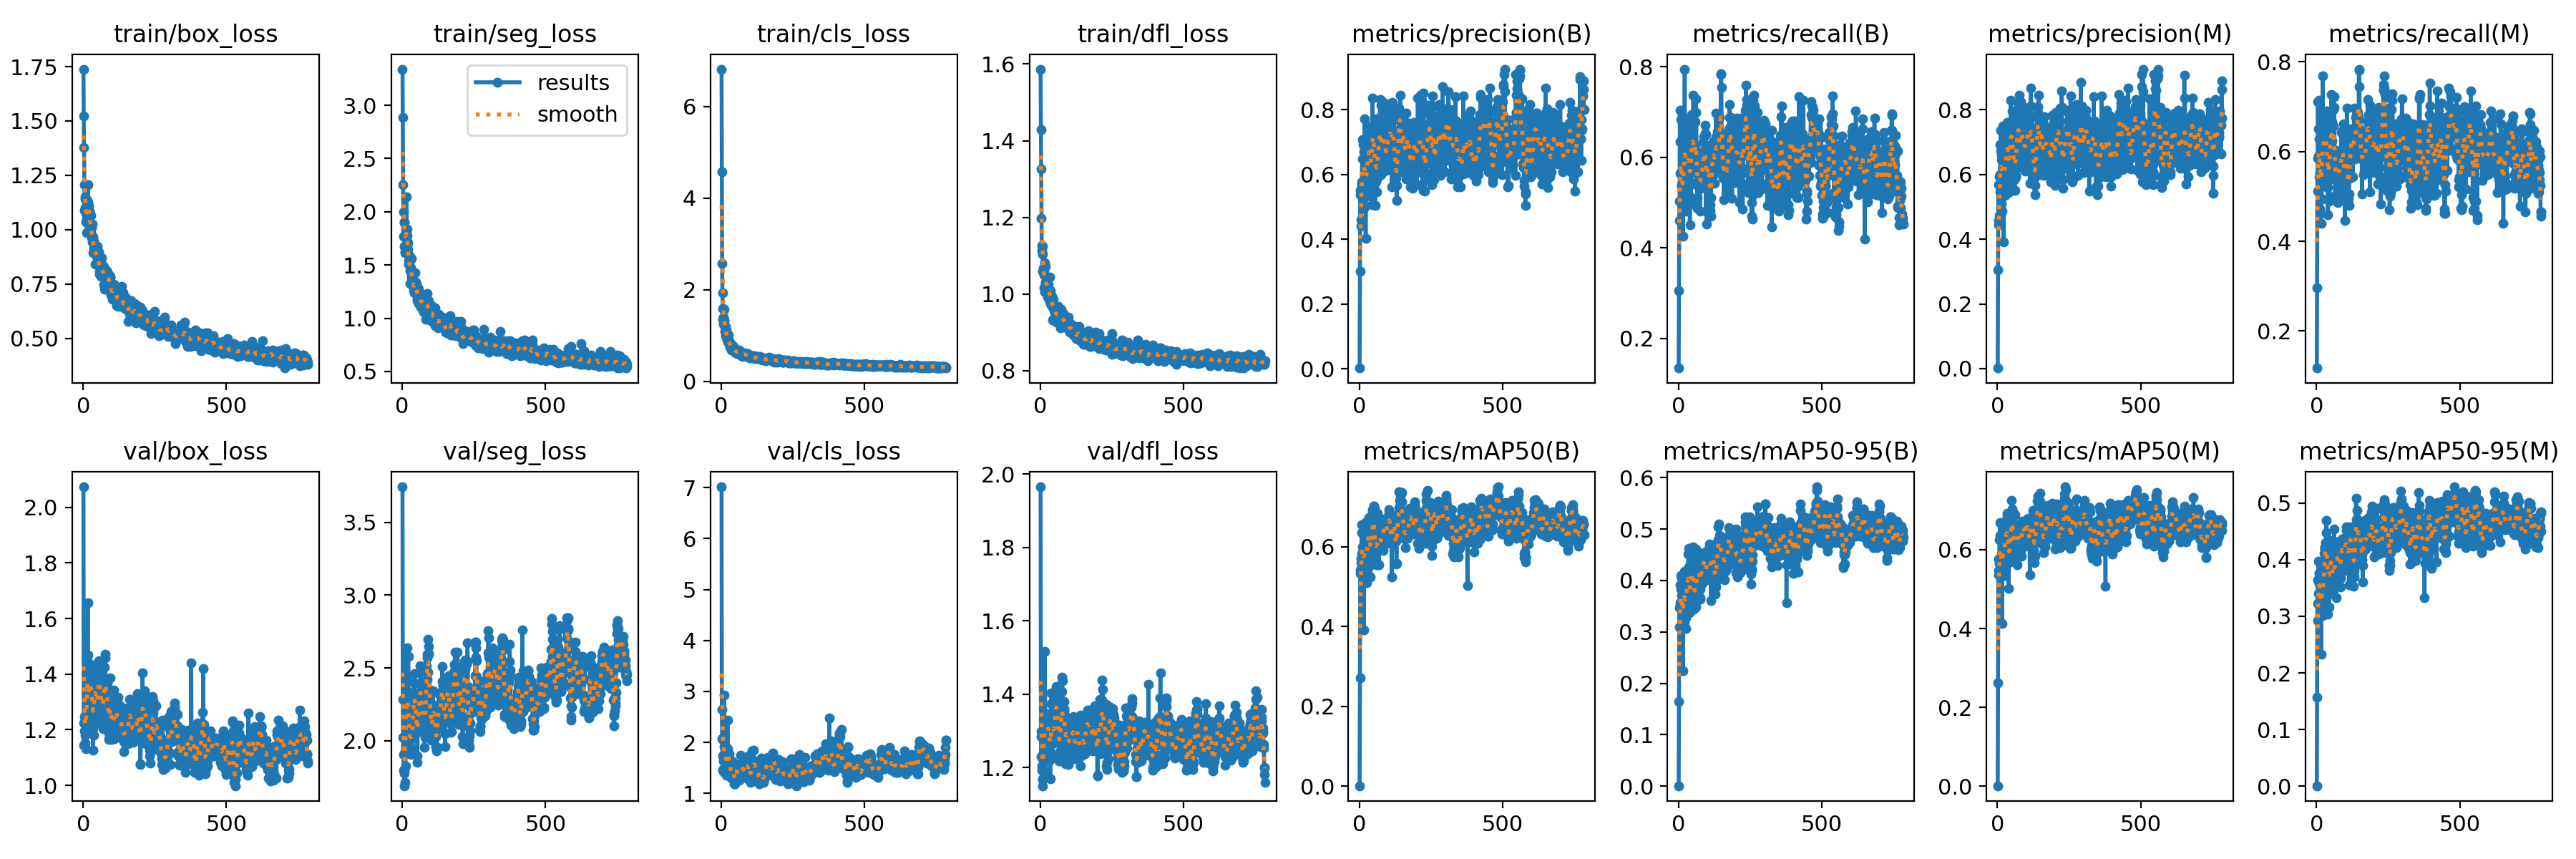

Values plotted in this chart, from the file beside it:
epoch, time, train/box_loss, train/seg_loss, train/cls_loss, train/dfl_loss, metrics/precision(B), metrics/recall(B), metrics/mAP50(B), metrics/mAP50-95(B), metrics/precision(M), metrics/recall(M), metrics/mAP50(M), metrics/mAP50-95(M), val/box_loss, val/seg_loss, val/cls_loss, val/dfl_loss, lr/pg0, lr/pg1, lr/pg2
1, 16.68, 1.739, 3.34, 6.812, 1.587, 0.00193, 0.1348, 0.0013, 0.00093, 0.0018, 0.1176, 0.0012, 0.00085, 2.074, 3.744, 7.014, 1.965, 0.0007, 0.0007, 0.0007
2, 21.53, 1.524, 2.883, 4.579, 1.429, 0.3001, 0.3064, 0.2713, 0.1653, 0.3053, 0.2961, 0.2625, 0.1571, 1.225, 2.281, 2.654, 1.298, 0.0015, 0.0015, 0.0015
3, 26.36, 1.378, 2.255, 2.572, 1.327, 0.5511, 0.5031, 0.5328, 0.3464, 0.5681, 0.5118, 0.5358, 0.3232, 1.146, 2.021, 2.074, 1.229, 0.0023, 0.0023, 0.0023
4, 31.19, 1.206, 2, 1.926, 1.197, 0.5381, 0.4608, 0.5428, 0.3096, 0.4431, 0.5846, 0.5472, 0.2918, 1.247, 1.904, 1.74, 1.284, 0.003099, 0.003099, 0.003099
5, 35.97, 1.088, 1.769, 1.597, 1.113, 0.4399, 0.7033, 0.5712, 0.3507, 0.4568, 0.7113, 0.5755, 0.3644, 1.196, 1.798, 1.466, 1.192, 0.003898, 0.003898, 0.003898
6, 40.79, 1.149, 1.897, 1.355, 1.127, 0.4595, 0.6348, 0.5608, 0.3562, 0.4721, 0.6509, 0.5662, 0.3399, 1.225, 1.794, 1.449, 1.204, 0.004698, 0.004698, 0.004698
7, 45.58, 1.139, 1.905, 1.252, 1.125, 0.5777, 0.5654, 0.5845, 0.3919, 0.5925, 0.5907, 0.6256, 0.3979, 1.153, 1.69, 2.043, 1.15, 0.005497, 0.005497, 0.005497
8, 50.38, 1.102, 1.678, 1.397, 1.104, 0.5636, 0.6349, 0.6557, 0.4094, 0.547, 0.6278, 0.6362, 0.3756, 1.18, 1.778, 1.643, 1.17, 0.006296, 0.006296, 0.006296
9, 55.19, 1.074, 1.614, 1.572, 1.059, 0.5708, 0.6834, 0.6354, 0.3826, 0.5983, 0.7147, 0.6696, 0.3764, 1.13, 1.715, 1.918, 1.167, 0.007094, 0.007094, 0.007094
10, 59.97, 1.036, 1.625, 1.325, 1.068, 0.7081, 0.5397, 0.5784, 0.3702, 0.6907, 0.544, 0.562, 0.3587, 1.216, 1.923, 2.931, 1.22, 0.007893, 0.007893, 0.007893
11, 64.77, 1.088, 1.754, 1.333, 1.067, 0.6469, 0.5368, 0.5995, 0.4061, 0.672, 0.5541, 0.6255, 0.372, 1.273, 1.826, 1.413, 1.241, 0.008691, 0.008691, 0.008691
12, 69.61, 1.052, 1.771, 1.194, 1.05, 0.6915, 0.5031, 0.5718, 0.3586, 0.7365, 0.472, 0.5802, 0.341, 1.245, 1.96, 1.41, 1.23, 0.00949, 0.00949, 0.00949
13, 74.44, 0.9862, 1.758, 1.083, 1.017, 0.5246, 0.6411, 0.5874, 0.3187, 0.5112, 0.6152, 0.5874, 0.3302, 1.332, 2.131, 1.642, 1.276, 0.009988, 0.009988, 0.009988
14, 79.24, 1.135, 2.142, 1.107, 1.061, 0.7024, 0.4867, 0.5974, 0.3307, 0.6443, 0.531, 0.5823, 0.3104, 1.378, 2.308, 1.8, 1.311, 0.009987, 0.009987, 0.009987
15, 84.08, 1.125, 1.778, 1.207, 1.081, 0.6693, 0.5796, 0.6561, 0.365, 0.6597, 0.5718, 0.6377, 0.3344, 1.359, 2.43, 1.592, 1.22, 0.009986, 0.009986, 0.009986
16, 88.89, 1.043, 1.686, 0.995, 1.005, 0.4948, 0.4257, 0.3918, 0.2251, 0.4861, 0.4404, 0.4119, 0.2329, 1.657, 2.636, 1.934, 1.516, 0.009985, 0.009985, 0.009985
17, 93.72, 1.207, 1.835, 1.118, 1.073, 0.543, 0.5394, 0.5672, 0.3202, 0.5528, 0.5216, 0.5372, 0.3013, 1.47, 2.343, 1.657, 1.337, 0.009984, 0.009984, 0.009984
18, 98.56, 1.123, 1.776, 1.065, 1.028, 0.7708, 0.5139, 0.6114, 0.4027, 0.7492, 0.4943, 0.6028, 0.3901, 1.247, 2.057, 1.352, 1.22, 0.009983, 0.009983, 0.009983
19, 103.4, 1.107, 1.707, 0.9329, 1.032, 0.6033, 0.5731, 0.5868, 0.3827, 0.5941, 0.5645, 0.5676, 0.3492, 1.188, 2.155, 1.429, 1.19, 0.009982, 0.009982, 0.009982
20, 108.3, 1.06, 1.64, 0.9992, 1.023, 0.6552, 0.6348, 0.6609, 0.4177, 0.6183, 0.6434, 0.6528, 0.3733, 1.271, 2.179, 1.672, 1.31, 0.009981, 0.009981, 0.009981
21, 113.2, 1.083, 1.54, 0.9009, 1.023, 0.6583, 0.6002, 0.6453, 0.4142, 0.6937, 0.598, 0.6518, 0.3612, 1.438, 2.577, 1.869, 1.345, 0.00998, 0.00998, 0.00998
22, 118.1, 1.068, 1.51, 0.8764, 1.04, 0.4014, 0.7947, 0.5627, 0.3195, 0.3904, 0.7688, 0.5567, 0.3018, 1.357, 2.23, 2.432, 1.336, 0.009979, 0.009979, 0.009979
23, 122.9, 1.08, 1.595, 1.013, 1.04, 0.5936, 0.5611, 0.5741, 0.39, 0.6521, 0.5752, 0.6082, 0.368, 1.243, 2.06, 1.877, 1.278, 0.009978, 0.009978, 0.009978
24, 127.8, 1.023, 1.592, 0.9286, 1.004, 0.5834, 0.6503, 0.5795, 0.3444, 0.5843, 0.6478, 0.5912, 0.3672, 1.304, 1.952, 1.588, 1.289, 0.009977, 0.009977, 0.009977
25, 132.6, 0.9976, 1.501, 0.8478, 1.018, 0.6471, 0.5094, 0.5531, 0.3272, 0.6792, 0.5439, 0.5767, 0.3235, 1.317, 2.113, 1.551, 1.28, 0.009976, 0.009976, 0.009976
26, 137.5, 0.9746, 1.33, 1.016, 0.9923, 0.5318, 0.4804, 0.5101, 0.3064, 0.5354, 0.5376, 0.535, 0.3304, 1.4, 2.053, 1.761, 1.282, 0.009975, 0.009975, 0.009975
27, 142.4, 0.9874, 1.447, 0.8716, 1, 0.6533, 0.6704, 0.6366, 0.4054, 0.6601, 0.679, 0.6549, 0.4113, 1.416, 1.94, 1.772, 1.34, 0.009974, 0.009974, 0.009974
28, 147.3, 1.064, 1.546, 0.8467, 1.026, 0.6417, 0.65, 0.6454, 0.3936, 0.6652, 0.6756, 0.6718, 0.4213, 1.32, 1.956, 1.707, 1.312, 0.009973, 0.009973, 0.009973
29, 152.2, 1.01, 1.438, 0.8403, 0.9995, 0.6751, 0.5141, 0.6143, 0.3867, 0.5899, 0.634, 0.6479, 0.423, 1.43, 1.905, 1.575, 1.346, 0.009972, 0.009972, 0.009972
30, 157.1, 0.9636, 1.471, 0.7807, 0.9994, 0.6221, 0.623, 0.6283, 0.4003, 0.6416, 0.632, 0.6346, 0.4185, 1.326, 2.198, 1.559, 1.312, 0.009971, 0.009971, 0.009971
31, 162, 0.957, 1.383, 0.7532, 0.9959, 0.6299, 0.6058, 0.603, 0.3681, 0.6591, 0.6416, 0.6265, 0.4068, 1.371, 2.02, 1.393, 1.321, 0.00997, 0.00997, 0.00997
32, 166.9, 1.024, 1.563, 0.8282, 1.044, 0.672, 0.5118, 0.6389, 0.4043, 0.6771, 0.5967, 0.6631, 0.4304, 1.221, 2.094, 1.426, 1.247, 0.009969, 0.009969, 0.009969
33, 171.7, 0.9448, 1.42, 0.7611, 0.9839, 0.6497, 0.6622, 0.5835, 0.3578, 0.6617, 0.6708, 0.597, 0.3782, 1.349, 2.072, 1.631, 1.288, 0.009968, 0.009968, 0.009968
34, 176.6, 0.8936, 1.314, 0.689, 0.9803, 0.732, 0.6082, 0.6735, 0.4512, 0.7432, 0.6148, 0.6843, 0.4477, 1.204, 1.931, 1.372, 1.22, 0.009967, 0.009967, 0.009967
35, 181.5, 0.9668, 1.401, 0.7477, 1.008, 0.747, 0.5172, 0.6691, 0.4629, 0.7603, 0.5259, 0.6916, 0.4688, 1.127, 1.921, 1.321, 1.169, 0.009966, 0.009966, 0.009966
36, 186.5, 0.9158, 1.304, 0.7174, 0.9759, 0.6157, 0.6826, 0.5948, 0.3751, 0.6293, 0.6912, 0.5927, 0.3955, 1.279, 1.918, 1.305, 1.272, 0.009965, 0.009965, 0.009965
37, 191.3, 0.893, 1.311, 0.7444, 0.9716, 0.6828, 0.623, 0.6497, 0.4258, 0.6926, 0.6317, 0.6602, 0.4323, 1.18, 2.062, 1.387, 1.235, 0.009964, 0.009964, 0.009964
38, 196.2, 0.9474, 1.417, 0.7826, 0.9973, 0.6597, 0.5973, 0.6424, 0.4105, 0.6713, 0.6146, 0.671, 0.401, 1.361, 2.202, 1.364, 1.374, 0.009963, 0.009963, 0.009963
39, 201.1, 0.9193, 1.284, 0.721, 0.9906, 0.5641, 0.5376, 0.525, 0.3373, 0.5428, 0.5204, 0.5023, 0.3037, 1.383, 2.324, 1.527, 1.403, 0.009962, 0.009962, 0.009962
40, 206, 0.9179, 1.262, 0.7484, 0.9947, 0.7019, 0.4504, 0.5552, 0.3625, 0.7164, 0.4589, 0.5672, 0.395, 1.334, 2.296, 1.628, 1.286, 0.009961, 0.009961, 0.009961
41, 210.8, 0.8917, 1.278, 0.7792, 0.9786, 0.6314, 0.5734, 0.6017, 0.381, 0.6231, 0.5647, 0.5844, 0.3684, 1.318, 2.398, 1.482, 1.28, 0.00996, 0.00996, 0.00996
42, 215.7, 0.9164, 1.267, 0.7547, 0.9659, 0.6071, 0.5462, 0.6001, 0.3882, 0.581, 0.5351, 0.5807, 0.3559, 1.395, 2.462, 1.431, 1.326, 0.009959, 0.009959, 0.009959
43, 220.6, 0.8408, 1.242, 0.6828, 0.9318, 0.5068, 0.6519, 0.6014, 0.3748, 0.6077, 0.558, 0.5902, 0.3811, 1.367, 2.251, 1.478, 1.306, 0.009958, 0.009958, 0.009958
44, 225.5, 0.894, 1.332, 0.6584, 0.9768, 0.682, 0.4976, 0.5756, 0.3784, 0.6844, 0.489, 0.5685, 0.3166, 1.329, 2.265, 1.434, 1.273, 0.009957, 0.009957, 0.009957
45, 230.4, 0.9081, 1.43, 0.7238, 0.9862, 0.6862, 0.6948, 0.6868, 0.4335, 0.6656, 0.6714, 0.668, 0.4011, 1.305, 2.287, 1.288, 1.324, 0.009956, 0.009956, 0.009956
46, 235.3, 0.8762, 1.338, 0.7153, 0.9637, 0.8348, 0.6003, 0.6922, 0.435, 0.8295, 0.5736, 0.6585, 0.4222, 1.29, 2.194, 1.183, 1.326, 0.009955, 0.009955, 0.009955
47, 240.2, 0.8489, 1.303, 0.6868, 0.9574, 0.7187, 0.642, 0.6756, 0.405, 0.7008, 0.6249, 0.6495, 0.3824, 1.268, 2.155, 1.195, 1.266, 0.009954, 0.009954, 0.009954
48, 245.1, 0.9093, 1.33, 0.6674, 0.9669, 0.7545, 0.6233, 0.6259, 0.3967, 0.7243, 0.607, 0.6109, 0.3436, 1.31, 2.322, 1.253, 1.278, 0.009953, 0.009953, 0.009953
49, 250, 0.9222, 1.271, 0.6991, 0.9657, 0.7517, 0.6011, 0.6613, 0.3921, 0.7428, 0.5925, 0.6521, 0.3731, 1.304, 2.207, 1.333, 1.328, 0.009952, 0.009952, 0.009952
50, 254.9, 0.8754, 1.32, 0.6758, 0.9672, 0.6979, 0.663, 0.7019, 0.4657, 0.717, 0.6771, 0.7256, 0.4259, 1.223, 2.074, 1.237, 1.27, 0.009951, 0.009951, 0.009951
51, 259.8, 0.8828, 1.279, 0.6284, 0.9592, 0.757, 0.6489, 0.7018, 0.4374, 0.7961, 0.623, 0.703, 0.4152, 1.305, 2.057, 1.288, 1.333, 0.00995, 0.00995, 0.00995
52, 264.7, 0.841, 1.162, 0.6404, 0.9472, 0.587, 0.7364, 0.697, 0.4305, 0.5814, 0.7278, 0.6907, 0.4333, 1.354, 1.852, 1.277, 1.376, 0.00995, 0.00995, 0.00995
53, 269.6, 0.8507, 1.185, 0.6514, 0.9467, 0.674, 0.6035, 0.6251, 0.3874, 0.7596, 0.6661, 0.6955, 0.419, 1.346, 1.896, 1.241, 1.334, 0.009949, 0.009949, 0.009949
54, 274.5, 0.8655, 1.286, 0.6486, 0.9506, 0.6295, 0.5823, 0.5694, 0.3441, 0.6853, 0.602, 0.6331, 0.3549, 1.404, 2.108, 1.552, 1.388, 0.009948, 0.009948, 0.009948
55, 279.4, 0.8984, 1.232, 0.6604, 0.9678, 0.5049, 0.5776, 0.5702, 0.3679, 0.5542, 0.623, 0.601, 0.3679, 1.449, 2.168, 1.504, 1.421, 0.009947, 0.009947, 0.009947
56, 284.3, 0.7961, 1.138, 0.6069, 0.9262, 0.6267, 0.5658, 0.5981, 0.3767, 0.651, 0.5431, 0.5965, 0.374, 1.414, 2.264, 1.515, 1.389, 0.009946, 0.009946, 0.009946
57, 289.3, 0.8311, 1.275, 0.6326, 0.9496, 0.7521, 0.5881, 0.6032, 0.3752, 0.722, 0.5948, 0.6281, 0.374, 1.316, 2.199, 1.508, 1.279, 0.009945, 0.009945, 0.009945
58, 294.2, 0.8083, 1.169, 0.6139, 0.9282, 0.6495, 0.6234, 0.6003, 0.3759, 0.6887, 0.6564, 0.6561, 0.3503, 1.415, 2.222, 1.528, 1.398, 0.009944, 0.009944, 0.009944
59, 299.1, 0.7961, 1.236, 0.6118, 0.9505, 0.5774, 0.6786, 0.6126, 0.3848, 0.5833, 0.6931, 0.6312, 0.3772, 1.35, 2.17, 1.509, 1.383, 0.009943, 0.009943, 0.009943
60, 304, 0.8132, 1.194, 0.6424, 0.9583, 0.5864, 0.5792, 0.5556, 0.3484, 0.6183, 0.6042, 0.5903, 0.3393, 1.358, 2.276, 1.525, 1.366, 0.009942, 0.009942, 0.009942
... 724 more rows
